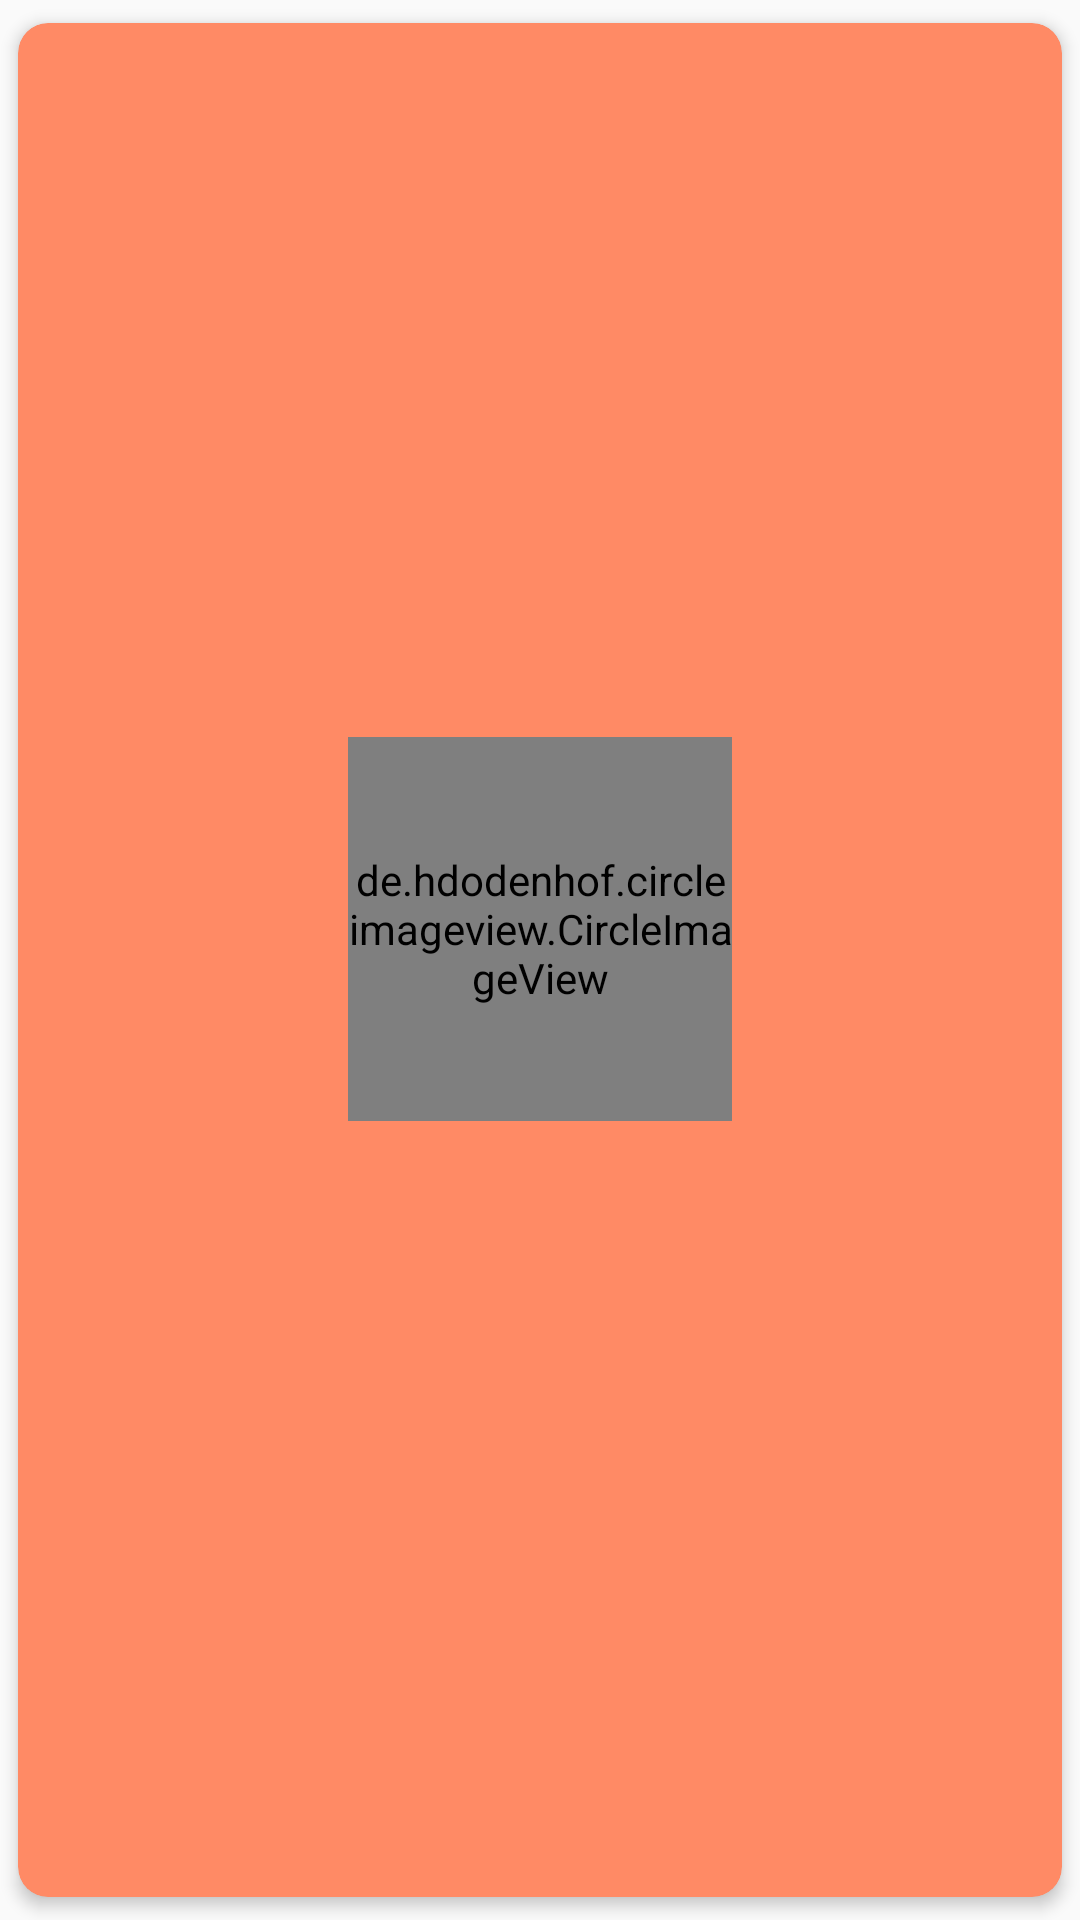

Write the Android layout XML for this screen, with the resource values it uses.
<!-- AndroidManifest.xml: application theme AppTheme -->
<!-- res/layout/product_list_item.xml -->
<?xml version="1.0" encoding="utf-8"?>
<androidx.cardview.widget.CardView xmlns:android="http://schemas.android.com/apk/res/android"
    xmlns:card_view="http://schemas.android.com/apk/res-auto"
    android:layout_width="match_parent"
    android:layout_height="wrap_content"
    card_view:cardCornerRadius="10dp"
    android:backgroundTint="@color/cardcolor"
    card_view:cardElevation="3dp"
    card_view:cardUseCompatPadding="true">
    <LinearLayout
        android:layout_width="match_parent"
        android:layout_height="wrap_content"
        android:orientation="vertical"
        android:layout_gravity="center">
        <LinearLayout
            android:id="@+id/contentFocus"
            android:layout_width="match_parent"
            android:gravity="center"
            android:layout_height="match_parent"
            android:orientation="vertical">
            <de.hdodenhof.circleimageview.CircleImageView
                xmlns:app="http://schemas.android.com/apk/res-auto"
                android:id="@+id/productimage"
                android:layout_width="128dp"
                android:layout_height="128dp"
                android:src="@drawable/makeup"
                app:civ_border_width="1dp"
                android:layout_margin="12dp"
                app:civ_circle_background_color="@color/productBackground"
                app:civ_border_color="#ff6f00"/>

            
            <TextView
                android:id="@+id/namaproduct"
                android:layout_width="match_parent"
                android:layout_height="wrap_content"
                android:maxLines="6"
                android:textAlignment="center"
                android:gravity="center"
                android:fontFamily="sans-serif-medium"
                android:textSize="15dp"
                android:textColor="@color/light"

                android:layout_gravity="center_vertical"

                />
        </LinearLayout>

<Button
    android:layout_width="wrap_content"
    android:layout_height="wrap_content"
    android:elevation="3dp"
    android:id="@+id/buttonMore"
    android:layout_gravity="center"
    android:background="@drawable/btn_rounded"
    android:layout_marginTop="15dp"
    android:layout_marginBottom="5dp"
    android:text="@string/button_detil"
    android:padding="2dp"
    android:visibility="gone"
    android:drawableLeft="@drawable/vision"/>

        <Button
            android:layout_width="wrap_content"
            android:layout_height="wrap_content"
            android:elevation="3dp"
            android:id="@+id/buttonEdit"
            android:layout_gravity="center"
            android:background="@drawable/btn_rounded"
            android:layout_marginBottom="5dp"
            android:layout_marginTop="15dp"
            android:visibility="gone"
            android:text="@string/button_edit"
            android:padding="2dp"
            android:drawableLeft="@drawable/pencil"/>
    </LinearLayout>

</androidx.cardview.widget.CardView>
<!-- resources referenced by this layout -->
<resources>
  <color name="cardcolor">#ff8a65</color>
  <color name="light">#ffe082</color>
  <color name="productBackground">#ffd740</color>
  <!-- drawable btn_rounded (drawable) -->
  <?xml version="1.0" encoding="utf-8"?>
  <shape xmlns:android="http://schemas.android.com/apk/res/android" android:shape="rectangle">
      <solid android:color="@color/light"/>
      <corners android:radius="8dp"/>
  </shape>
  <!-- drawable makeup: png bitmap (drawable, 18671 bytes) -->
  <!-- drawable vision: png bitmap (drawable, 824 bytes) -->
  <string name="button_detil">Rincian</string>
  <string name="button_edit">Ubah</string>
  <style name="AppTheme" parent="Theme.AppCompat.Light.DarkActionBar">
          
          <item name="colorPrimary">@color/colorPrimary</item>
          <item name="colorPrimaryDark">@color/colorPrimaryDark</item>
          <item name="colorAccent">@color/colorAccent</item>
  
          <item name="colorPrimaryVariant">@color/my_app_primary_variant_color</item>
          <item name="colorSecondaryVariant">@color/my_app_secondary_variant_color</item>
          <item name="colorSurface">@color/my_app_surface_color</item>
          <item name="colorOnPrimary">@color/my_app_color_on_primary</item>
          <item name="colorOnSecondary">@color/my_app_color_on_secondary</item>
          <item name="colorOnBackground">@color/my_app_color_on_background</item>
          <item name="colorOnError">@color/my_app_color_on_error</item>
          <item name="colorOnSurface">@color/my_app_color_on_surface</item>
          <item name="scrimBackground">@color/mtrl_scrim_color</item>
          <item name="textAppearanceHeadline1">@style/TextAppearance.MaterialComponents.Headline1
          </item>
          <item name="textAppearanceHeadline2">@style/TextAppearance.MaterialComponents.Headline2
          </item>
          <item name="textAppearanceHeadline3">@style/TextAppearance.MaterialComponents.Headline3
          </item>
          <item name="textAppearanceHeadline4">@style/TextAppearance.MaterialComponents.Headline4
          </item>
          <item name="textAppearanceHeadline5">@style/TextAppearance.MaterialComponents.Headline5
          </item>
          <item name="textAppearanceHeadline6">@style/TextAppearance.MaterialComponents.Headline6
          </item>
          <item name="textAppearanceSubtitle1">@style/TextAppearance.MaterialComponents.Subtitle1
          </item>
          <item name="textAppearanceSubtitle2">@style/TextAppearance.MaterialComponents.Subtitle2
          </item>
          <item name="textAppearanceBody1">@style/TextAppearance.MaterialComponents.Body1</item>
          <item name="textAppearanceBody2">@style/TextAppearance.MaterialComponents.Body2</item>
          <item name="textAppearanceCaption">@style/TextAppearance.MaterialComponents.Caption</item>
          <item name="textAppearanceButton">@style/TextAppearance.MaterialComponents.Button</item>
          <item name="textAppearanceOverline">@style/TextAppearance.MaterialComponents.Overline</item>
  
      </style>
  <color name="colorPrimary">#ffc400</color>
  <color name="colorPrimaryDark">#ffab00</color>
  <color name="colorAccent">#ffc107</color>
  <color name="my_app_primary_variant_color">#ff6f00</color>
  <color name="my_app_secondary_variant_color">#ffa000</color>
  <color name="my_app_surface_color">#ffc400</color>
  <color name="my_app_color_on_primary">#ffc400</color>
  <color name="my_app_color_on_secondary">#ffa000</color>
  <color name="my_app_color_on_background">#ffc107</color>
  <color name="my_app_color_on_error">#d32f2f</color>
  <color name="my_app_color_on_surface">#ffc107</color>
</resources>
